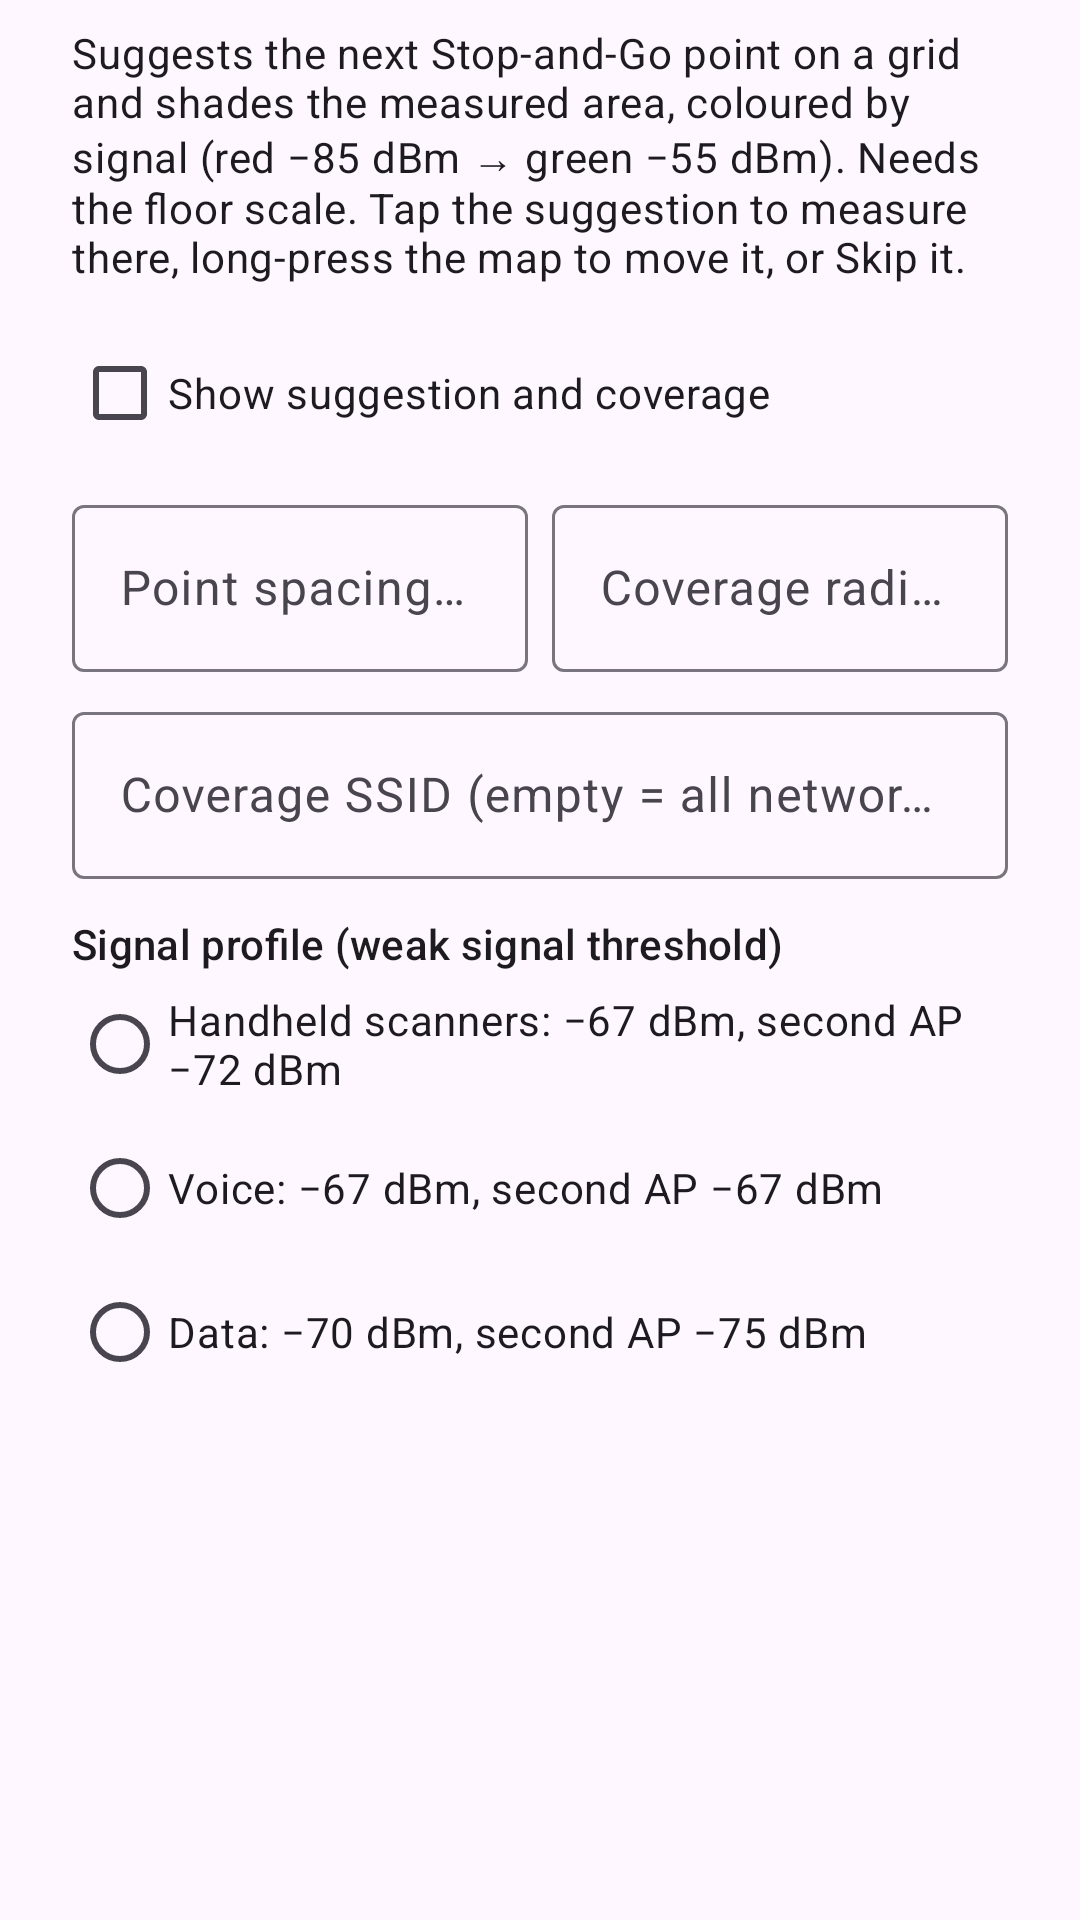

Write the Android layout XML for this screen, with the resource values it uses.
<!-- AndroidManifest.xml: application theme Theme.NimWifi -->
<!-- res/layout/dialog_survey_guide_settings.xml -->
<?xml version="1.0" encoding="utf-8"?>
<ScrollView xmlns:android="http://schemas.android.com/apk/res/android"
    android:layout_width="match_parent"
    android:layout_height="wrap_content">

    <LinearLayout
        android:layout_width="match_parent"
        android:layout_height="wrap_content"
        android:orientation="vertical"
        android:paddingStart="24dp"
        android:paddingTop="8dp"
        android:paddingEnd="24dp"
        android:paddingBottom="8dp">

        <TextView
            android:layout_width="match_parent"
            android:layout_height="wrap_content"
            android:text="@string/guide_settings_hint"
            android:textAppearance="?attr/textAppearanceBodyMedium" />

        <CheckBox
            android:id="@+id/guideEnabled"
            android:layout_width="match_parent"
            android:layout_height="wrap_content"
            android:layout_marginTop="12dp"
            android:text="@string/guide_enabled" />

        <LinearLayout
            android:layout_width="match_parent"
            android:layout_height="wrap_content"
            android:layout_marginTop="8dp"
            android:baselineAligned="false"
            android:orientation="horizontal">

            <com.google.android.material.textfield.TextInputLayout
                style="@style/Widget.Material3.TextInputLayout.OutlinedBox"
                android:layout_width="0dp"
                android:layout_height="wrap_content"
                android:layout_marginEnd="8dp"
                android:layout_weight="1"
                android:hint="@string/guide_spacing">

                <com.google.android.material.textfield.TextInputEditText
                    android:id="@+id/guideSpacing"
                    android:layout_width="match_parent"
                    android:layout_height="wrap_content"
                    android:inputType="numberDecimal"
                    android:maxLength="5"
                    android:singleLine="true" />
            </com.google.android.material.textfield.TextInputLayout>

            <com.google.android.material.textfield.TextInputLayout
                style="@style/Widget.Material3.TextInputLayout.OutlinedBox"
                android:layout_width="0dp"
                android:layout_height="wrap_content"
                android:layout_weight="1"
                android:hint="@string/guide_radius">

                <com.google.android.material.textfield.TextInputEditText
                    android:id="@+id/guideRadius"
                    android:layout_width="match_parent"
                    android:layout_height="wrap_content"
                    android:inputType="numberDecimal"
                    android:maxLength="5"
                    android:singleLine="true" />
            </com.google.android.material.textfield.TextInputLayout>
        </LinearLayout>

        <com.google.android.material.textfield.TextInputLayout
            style="@style/Widget.Material3.TextInputLayout.OutlinedBox"
            android:layout_width="match_parent"
            android:layout_height="wrap_content"
            android:layout_marginTop="8dp"
            android:hint="@string/guide_ssid">

            <com.google.android.material.textfield.TextInputEditText
                android:id="@+id/guideSsid"
                android:layout_width="match_parent"
                android:layout_height="wrap_content"
                android:inputType="text"
                android:maxLength="32"
                android:singleLine="true" />
        </com.google.android.material.textfield.TextInputLayout>

        <TextView
            android:layout_width="match_parent"
            android:layout_height="wrap_content"
            android:layout_marginTop="12dp"
            android:text="@string/guide_profile"
            android:textAppearance="?attr/textAppearanceLabelLarge" />

        <RadioGroup
            android:id="@+id/guideProfile"
            android:layout_width="match_parent"
            android:layout_height="wrap_content">

            <RadioButton
                android:id="@+id/guideProfilePda"
                android:layout_width="match_parent"
                android:layout_height="wrap_content"
                android:minHeight="48dp"
                android:text="@string/guide_profile_pda" />

            <RadioButton
                android:id="@+id/guideProfileVoice"
                android:layout_width="match_parent"
                android:layout_height="wrap_content"
                android:minHeight="48dp"
                android:text="@string/guide_profile_voice" />

            <RadioButton
                android:id="@+id/guideProfileData"
                android:layout_width="match_parent"
                android:layout_height="wrap_content"
                android:minHeight="48dp"
                android:text="@string/guide_profile_data" />
        </RadioGroup>
    </LinearLayout>
</ScrollView>
<!-- resources referenced by this layout -->
<resources>
  <string name="guide_enabled">Show suggestion and coverage</string>
  <string name="guide_profile">Signal profile (weak signal threshold)</string>
  <string name="guide_profile_data">Data: −70 dBm, second AP −75 dBm</string>
  <string name="guide_profile_pda">Handheld scanners: −67 dBm, second AP −72 dBm</string>
  <string name="guide_profile_voice">Voice: −67 dBm, second AP −67 dBm</string>
  <string name="guide_radius">Coverage radius (m)</string>
  <string name="guide_settings_hint">Suggests the next Stop-and-Go point on a grid and shades the measured area, coloured by signal (red −85 dBm → green −55 dBm). Needs the floor scale. Tap the suggestion to measure there, long-press the map to move it, or Skip it.</string>
  <string name="guide_spacing">Point spacing (m)</string>
  <string name="guide_ssid">Coverage SSID (empty = all networks)</string>
  <style name="Theme.NimWifi" parent="Base.Theme.NimWifi" />
  <style name="Base.Theme.NimWifi" parent="Theme.Material3.DayNight.NoActionBar">
          <item name="android:windowLightStatusBar">true</item>
          <item name="android:windowLightNavigationBar">true</item>
      </style>
</resources>
